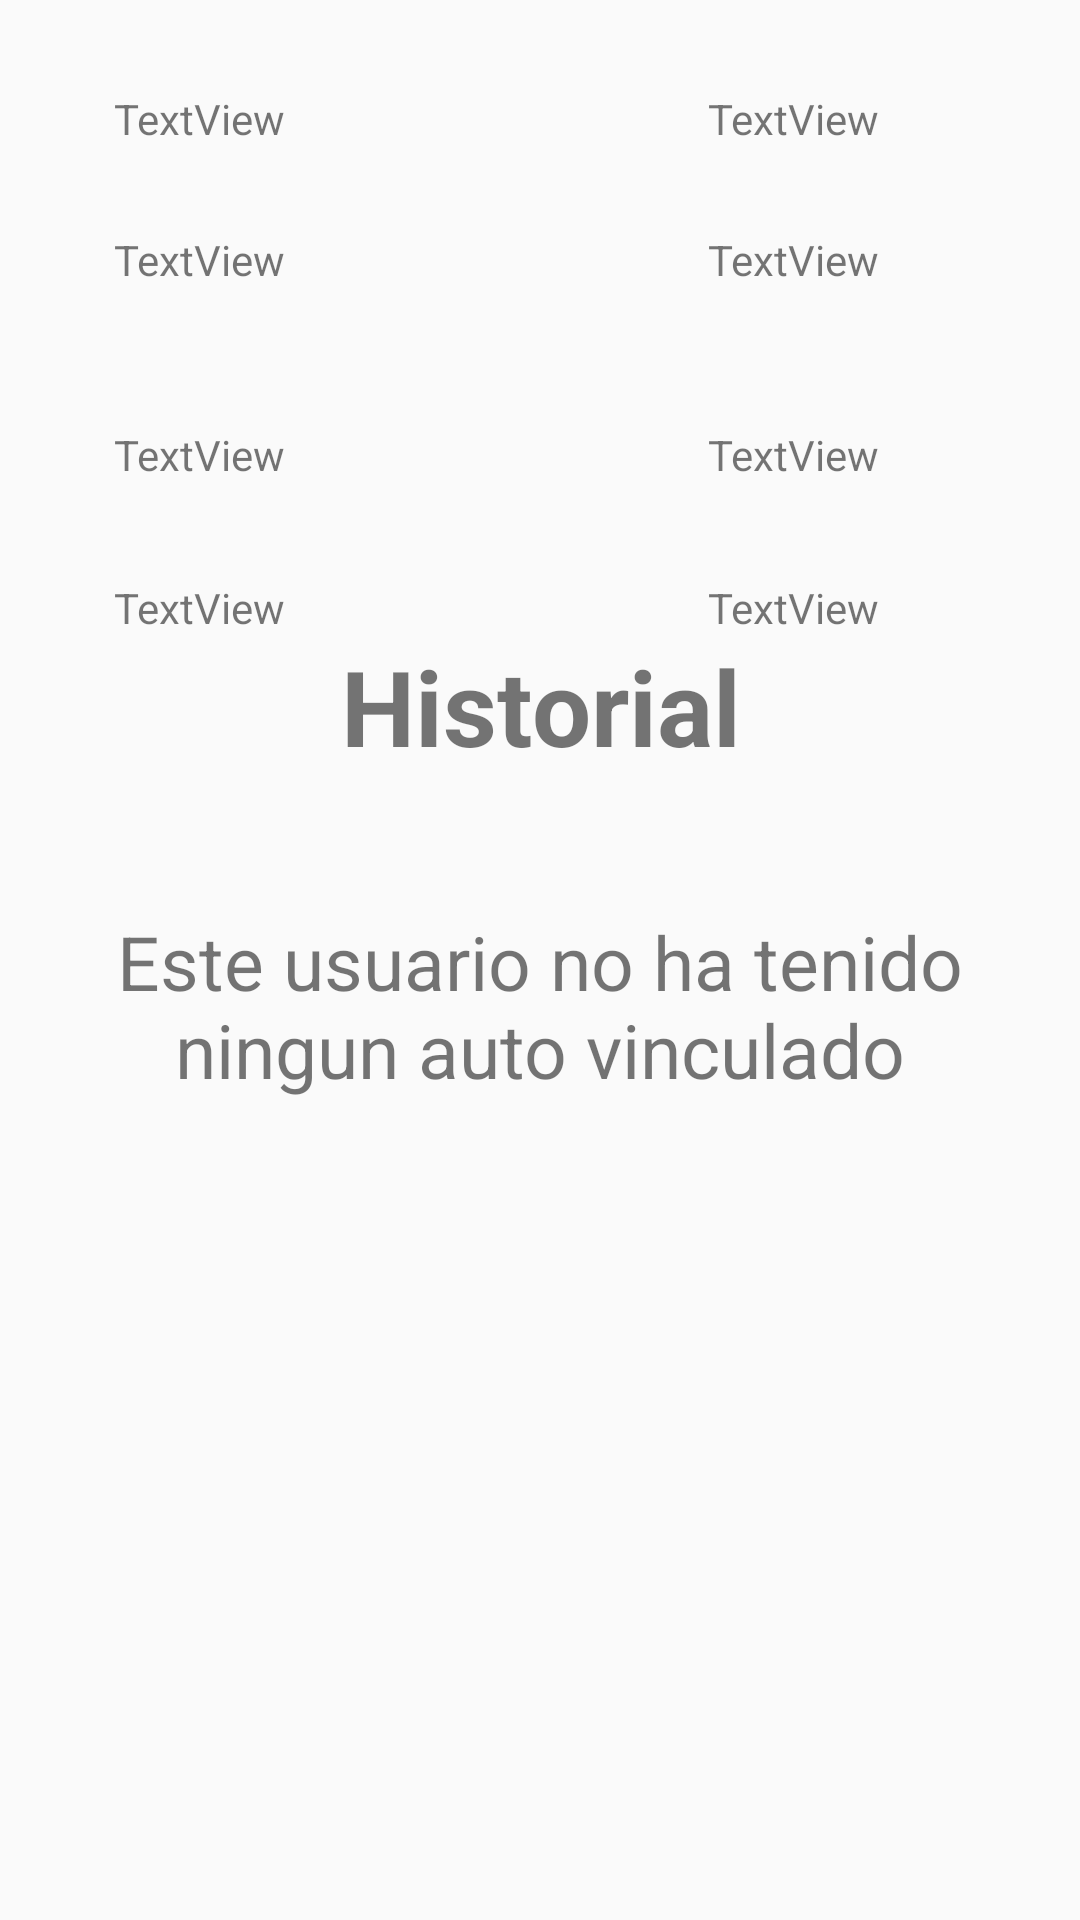

This screen was rendered from an Android layout file. Write that file and the resources it references.
<!-- AndroidManifest.xml: application theme AppTheme -->
<!-- res/layout/activity_history.xml -->
<?xml version="1.0" encoding="utf-8"?>
<LinearLayout xmlns:android="http://schemas.android.com/apk/res/android"
    xmlns:app="http://schemas.android.com/apk/res-auto"
    xmlns:tools="http://schemas.android.com/tools"
    android:layout_width="match_parent"
    android:layout_height="match_parent"
    android:orientation="vertical"
    tools:context=".view.activity.HistoryActivity">
            <LinearLayout
                android:orientation="vertical"
                android:layout_width="match_parent"
                android:layout_height="match_parent">
                <include
                    android:id="@+id/itemPersonPreview"
                    layout="@layout/item_person_preview"
                    android:layout_width="match_parent"
                    android:layout_height="wrap_content"
                    />
                <TextView
                    android:textSize="35dp"
                    android:textAlignment="center"
                    android:textStyle="bold"
                    android:text="Historial"
                    android:layout_width="match_parent"
                    android:layout_height="wrap_content" />
                <RelativeLayout
                    android:layout_width="match_parent"
                    android:layout_height="match_parent">
                    <android.support.v7.widget.RecyclerView
                        android:id="@+id/listRecyclerCarsHistory"
                        android:layout_width="match_parent"
                        android:layout_height="match_parent">

                    </android.support.v7.widget.RecyclerView>

                    <TextView
                        android:id="@+id/tvNoAddHistory"
                        android:layout_width="match_parent"
                        android:layout_height="wrap_content"
                        android:layout_marginLeft="15dp"
                        android:layout_marginRight="15dp"
                        android:layout_marginTop="45dp"
                        android:text="@string/noAddHistory"
                        android:textAlignment="center"
                        android:textSize="25dp" />
                </RelativeLayout>
            </LinearLayout>



</LinearLayout>
<!-- res/layout/item_person_preview.xml (included above) -->
<?xml version="1.0" encoding="utf-8"?>
<RelativeLayout xmlns:android="http://schemas.android.com/apk/res/android"
    android:layout_width="match_parent"
    android:layout_height="wrap_content"
    xmlns:tools="http://schemas.android.com/tools"

    android:background="@drawable/degraderedblack">


    <TextView
        android:id="@+id/tvIdPersonPreview"
        android:layout_width="wrap_content"
        android:layout_height="wrap_content"
        android:layout_alignParentStart="true"
        android:layout_alignParentTop="true"
        android:layout_marginStart="38dp"
        android:layout_marginTop="30dp"
        android:text="TextView" />

    <TextView
        android:id="@+id/tvNamePersonPreview"
        android:layout_width="wrap_content"
        android:layout_height="wrap_content"
        android:layout_alignStart="@+id/tvMarriedPersonPreview"
        android:layout_alignTop="@+id/tvSurNamePersonPreview"
        android:text="TextView" />

    <TextView
        android:id="@+id/tvBirthPersonPreview"
        android:layout_width="wrap_content"
        android:layout_height="wrap_content"
        android:layout_alignStart="@+id/tvNamePersonPreview"
        android:layout_alignTop="@+id/tvIdPersonPreview"
        android:text="TextView" />

    <TextView
        android:id="@+id/tvSurNamePersonPreview"
        android:layout_width="wrap_content"
        android:layout_height="wrap_content"
        android:layout_alignParentTop="true"
        android:layout_alignStart="@+id/tvIdPersonPreview"
        android:layout_marginTop="77dp"
        android:text="TextView" />

    <TextView
        android:id="@+id/tvProfessionPersonPreview"
        android:layout_width="wrap_content"
        android:layout_height="wrap_content"
        android:layout_alignParentTop="true"
        android:layout_alignStart="@+id/tvIdPersonPreview"
        android:layout_marginTop="142dp"
        android:text="TextView" />

    <TextView
        android:id="@+id/tvMarriedPersonPreview"
        android:layout_width="wrap_content"
        android:layout_height="wrap_content"
        android:layout_alignParentEnd="true"
        android:layout_alignTop="@+id/tvProfessionPersonPreview"
        android:layout_marginEnd="67dp"
        android:text="TextView" />

    <TextView
        android:id="@+id/tvSalaryPersonPreview"
        android:layout_width="wrap_content"
        android:layout_height="wrap_content"
        android:layout_alignParentTop="true"
        android:layout_alignStart="@+id/tvIdPersonPreview"
        android:layout_marginTop="193dp"
        android:text="TextView" />

    <TextView
        android:id="@+id/tvVehiclePersonPreview"
        android:layout_width="wrap_content"
        android:layout_height="wrap_content"
        android:layout_alignStart="@+id/tvNamePersonPreview"
        android:layout_alignTop="@+id/tvSalaryPersonPreview"
        android:text="TextView" />
</RelativeLayout>
<!-- resources referenced by this layout -->
<resources>
  <string name="noAddHistory">Este usuario no ha tenido ningun auto vinculado</string>
  <style name="AppTheme" parent="Theme.AppCompat.Light.NoActionBar">
          
          <item name="colorPrimary">@color/colorPrimary</item>
          <item name="colorPrimaryDark">@color/colorPrimaryDark</item>
          <item name="colorAccent">@color/colorAccent</item>
      </style>
  <color name="colorPrimary">#3F51B5</color>
  <color name="colorPrimaryDark">#303F9F</color>
  <color name="colorAccent">#FF4081</color>
</resources>
